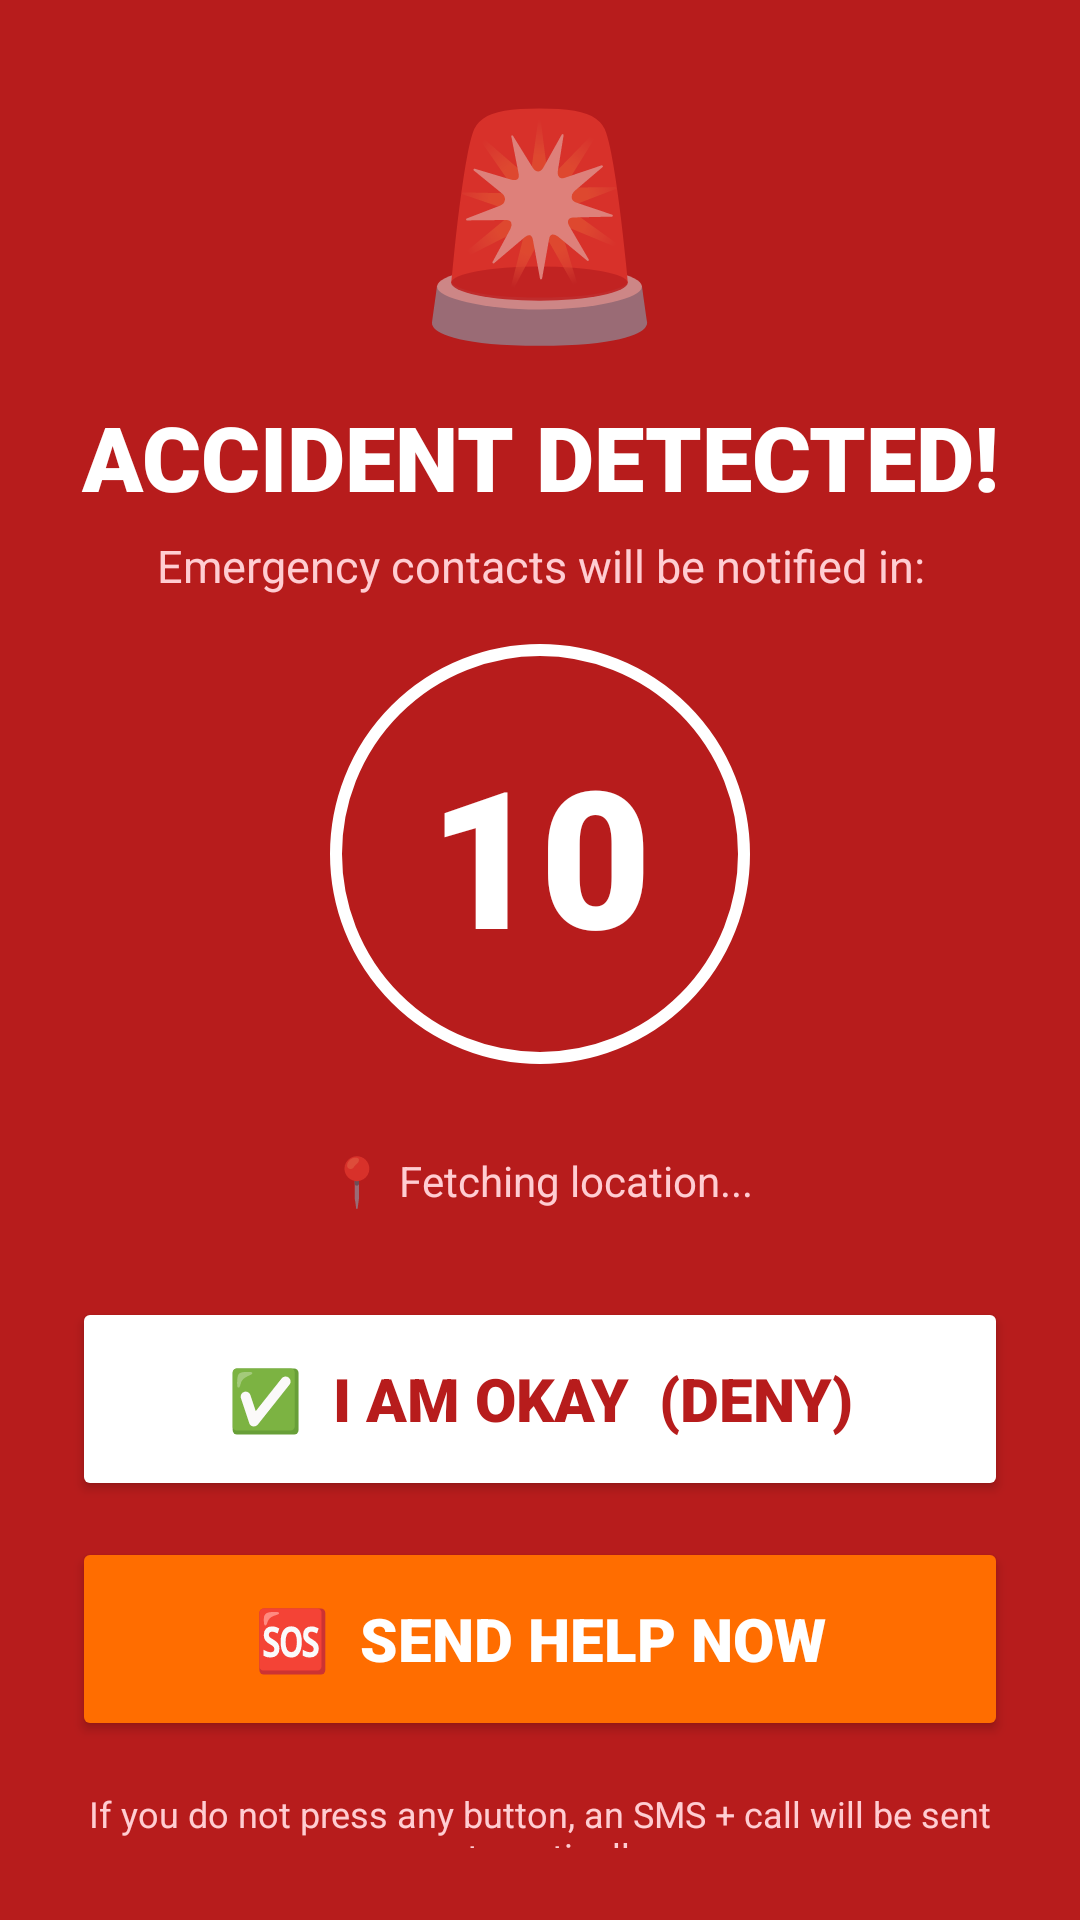

Reconstruct the res/layout file that produces this screen, plus the resources it refers to.
<!-- AndroidManifest.xml: activity theme Theme.AccidentDetect.Alert -->
<!-- res/layout/activity_alert.xml -->
<?xml version="1.0" encoding="utf-8"?>
<LinearLayout xmlns:android="http://schemas.android.com/apk/res/android"
    android:layout_width="match_parent"
    android:layout_height="match_parent"
    android:orientation="vertical"
    android:gravity="center"
    android:padding="24dp"
    android:background="#B71C1C">

    
    <TextView
        android:layout_width="wrap_content"
        android:layout_height="wrap_content"
        android:text="🚨"
        android:textSize="72sp"
        android:layout_marginBottom="12dp"/>

    
    <TextView
        android:layout_width="wrap_content"
        android:layout_height="wrap_content"
        android:text="ACCIDENT DETECTED!"
        android:textSize="30sp"
        android:textColor="#FFFFFF"
        android:fontFamily="sans-serif-black"
        android:gravity="center"
        android:layout_marginBottom="6dp"/>

    
    <TextView
        android:layout_width="wrap_content"
        android:layout_height="wrap_content"
        android:text="Emergency contacts will be notified in:"
        android:textSize="15sp"
        android:textColor="#FFCDD2"
        android:gravity="center"
        android:layout_marginBottom="16dp"/>

    
    <TextView
        android:id="@+id/tvCountdown"
        android:layout_width="140dp"
        android:layout_height="140dp"
        android:gravity="center"
        android:text="10"
        android:textSize="64sp"
        android:textColor="#FFFFFF"
        android:fontFamily="sans-serif-black"
        android:background="@drawable/circle_red_outline"
        android:layout_marginBottom="28dp"/>

    
    <LinearLayout
        android:layout_width="match_parent"
        android:layout_height="wrap_content"
        android:orientation="horizontal"
        android:gravity="center"
        android:layout_marginBottom="28dp">

        <TextView
            android:layout_width="wrap_content"
            android:layout_height="wrap_content"
            android:text="📍 "
            android:textSize="16sp"/>

        <TextView
            android:id="@+id/tvLocation"
            android:layout_width="wrap_content"
            android:layout_height="wrap_content"
            android:text="Fetching location..."
            android:textSize="14sp"
            android:textColor="#FFCDD2"
            android:maxLines="2"
            android:ellipsize="end"/>
    </LinearLayout>

    
    <Button
        android:id="@+id/denyButton"
        android:layout_width="match_parent"
        android:layout_height="68dp"
        android:text="✅  I AM OKAY  (DENY)"
        android:textSize="20sp"
        android:textColor="#B71C1C"
        android:fontFamily="sans-serif-black"
        android:backgroundTint="#FFFFFF"
        android:layout_marginBottom="12dp"
        android:elevation="8dp"/>

    
    <Button
        android:id="@+id/confirmButton"
        android:layout_width="match_parent"
        android:layout_height="68dp"
        android:text="🆘  SEND HELP NOW"
        android:textSize="20sp"
        android:textColor="#FFFFFF"
        android:fontFamily="sans-serif-black"
        android:backgroundTint="#FF6D00"
        android:layout_marginBottom="16dp"
        android:elevation="8dp"/>

    
    <TextView
        android:layout_width="wrap_content"
        android:layout_height="wrap_content"
        android:text="If you do not press any button, an SMS + call will be sent automatically."
        android:textSize="12sp"
        android:textColor="#FFCDD2"
        android:gravity="center"/>

</LinearLayout>
<!-- resources referenced by this layout -->
<resources>
  <!-- drawable circle_red_outline (drawable) -->
  <?xml version="1.0" encoding="utf-8"?>
  <shape xmlns:android="http://schemas.android.com/apk/res/android"
      android:shape="oval">
      <solid android:color="@android:color/transparent"/>
      <stroke android:width="4dp" android:color="#FFFFFF"/>
  </shape>
  <style name="Theme.AccidentDetect.Alert" parent="Theme.MaterialComponents.DayNight.NoActionBar">
          <item name="android:windowFullscreen">true</item>
          <item name="android:windowBackground">#B71C1C</item>
          <item name="android:windowShowWallpaper">false</item>
      </style>
</resources>
